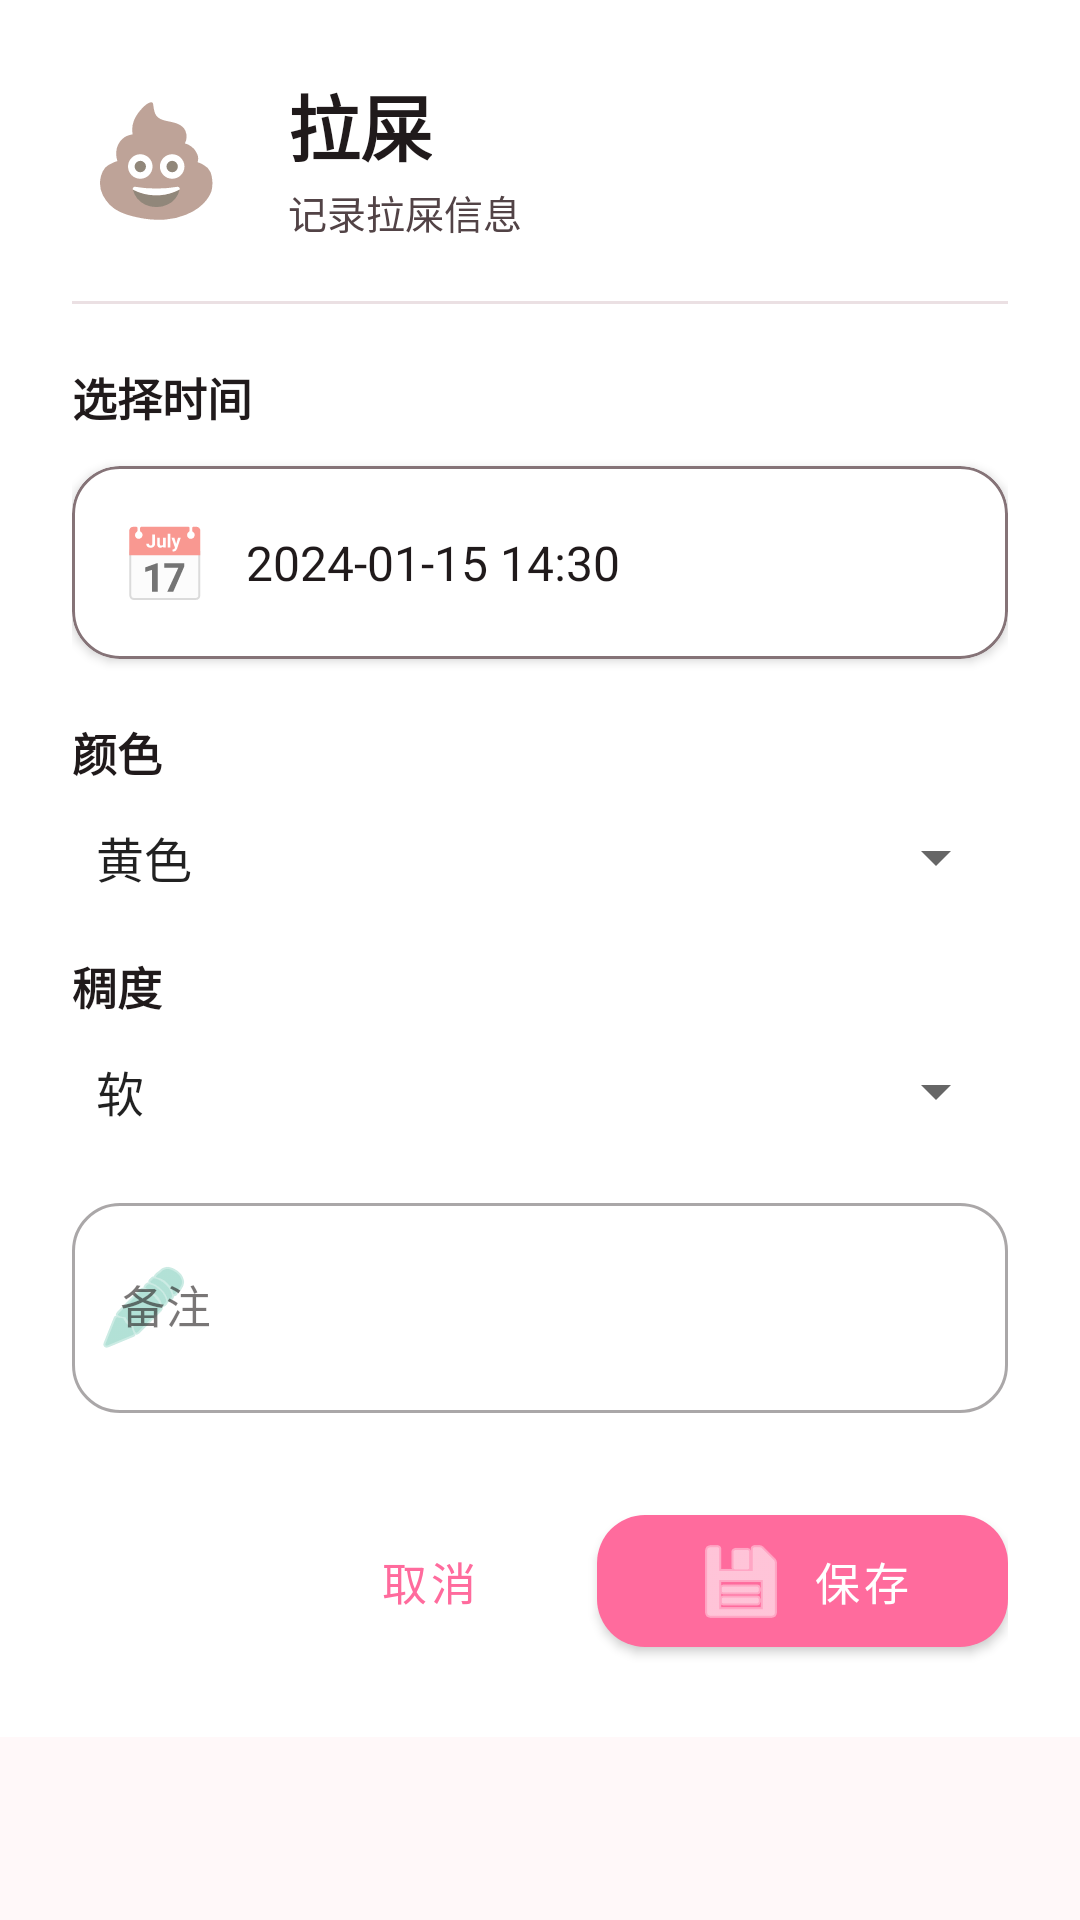

The Android layout XML behind this screen, and the referenced resources:
<!-- AndroidManifest.xml: application theme Theme.BabyTracker -->
<!-- res/layout/dialog_poop.xml -->
<?xml version="1.0" encoding="utf-8"?>
<ScrollView
    xmlns:android="http://schemas.android.com/apk/res/android"
    xmlns:app="http://schemas.android.com/apk/res-auto"
    android:layout_width="match_parent"
    android:layout_height="wrap_content">

    <LinearLayout
        android:layout_width="match_parent"
        android:layout_height="wrap_content"
        android:orientation="vertical"
        android:padding="24dp"
        android:background="@color/md_theme_light_surface">

        
        <LinearLayout
            android:layout_width="match_parent"
            android:layout_height="wrap_content"
            android:orientation="horizontal"
            android:gravity="center_vertical">

            <TextView
                android:layout_width="56dp"
                android:layout_height="56dp"
                android:text="💩"
                android:textSize="36sp"
                android:gravity="center"
                android:background="@drawable/dialog_icon_background"
                android:backgroundTint="@color/md_theme_light_tertiaryContainer"/>

            <LinearLayout
                android:layout_width="0dp"
                android:layout_height="wrap_content"
                android:layout_weight="1"
                android:orientation="vertical"
                android:layout_marginStart="16dp">

                <TextView
                    android:layout_width="wrap_content"
                    android:layout_height="wrap_content"
                    android:text="@string/poop"
                    android:textSize="24sp"
                    android:textStyle="bold"
                    android:textColor="@color/md_theme_light_onSurface"/>

                <TextView
                    android:layout_width="wrap_content"
                    android:layout_height="wrap_content"
                    android:text="记录拉屎信息"
                    android:textSize="13sp"
                    android:textColor="@color/md_theme_light_onSurfaceVariant"
                    android:layout_marginTop="2dp"/>

            </LinearLayout>

        </LinearLayout>

        
        <View
            android:layout_width="match_parent"
            android:layout_height="1dp"
            android:layout_marginTop="20dp"
            android:layout_marginBottom="20dp"
            android:background="@color/md_theme_light_outlineVariant"
            android:alpha="0.5"/>

        
        <TextView
            android:layout_width="wrap_content"
            android:layout_height="wrap_content"
            android:text="@string/select_time"
            android:textSize="15sp"
            android:textStyle="bold"
            android:textColor="@color/md_theme_light_onSurface"
            android:layout_marginBottom="12dp"/>

        <com.google.android.material.card.MaterialCardView
            android:layout_width="match_parent"
            android:layout_height="wrap_content"
            android:layout_marginBottom="20dp"
            app:cardCornerRadius="16dp"
            app:cardElevation="2dp"
            app:strokeWidth="1dp"
            app:strokeColor="@color/md_theme_light_outline">

            <LinearLayout
                android:layout_width="match_parent"
                android:layout_height="wrap_content"
                android:orientation="horizontal"
                android:padding="16dp"
                android:gravity="center_vertical">

                <TextView
                    android:layout_width="wrap_content"
                    android:layout_height="wrap_content"
                    android:text="📅"
                    android:textSize="24sp"
                    android:layout_marginEnd="12dp"/>

                <TextView
                    android:id="@+id/tvSelectedTime"
                    android:layout_width="0dp"
                    android:layout_height="wrap_content"
                    android:layout_weight="1"
                    android:text="2024-01-15 14:30"
                    android:textSize="16sp"
                    android:textColor="@color/md_theme_light_onSurface"/>

            </LinearLayout>

        </com.google.android.material.card.MaterialCardView>

        
        <TextView
            android:layout_width="wrap_content"
            android:layout_height="wrap_content"
            android:text="@string/poop_color"
            android:textSize="15sp"
            android:textStyle="bold"
            android:textColor="@color/md_theme_light_onSurface"
            android:layout_marginBottom="12dp"/>

        <Spinner
            android:id="@+id/spinnerColor"
            android:layout_width="match_parent"
            android:layout_height="wrap_content"
            android:layout_marginBottom="20dp"
            android:entries="@array/poop_colors"/>

        
        <TextView
            android:layout_width="wrap_content"
            android:layout_height="wrap_content"
            android:text="@string/poop_consistency"
            android:textSize="15sp"
            android:textStyle="bold"
            android:textColor="@color/md_theme_light_onSurface"
            android:layout_marginBottom="12dp"/>

        <Spinner
            android:id="@+id/spinnerConsistency"
            android:layout_width="match_parent"
            android:layout_height="wrap_content"
            android:layout_marginBottom="20dp"
            android:entries="@array/poop_consistency"/>

        
        <com.google.android.material.textfield.TextInputLayout
            style="@style/Widget.MaterialComponents.TextInputLayout.OutlinedBox"
            android:layout_width="match_parent"
            android:layout_height="wrap_content"
            android:hint="@string/notes"
            app:boxCornerRadiusTopStart="16dp"
            app:boxCornerRadiusTopEnd="16dp"
            app:boxCornerRadiusBottomStart="16dp"
            app:boxCornerRadiusBottomEnd="16dp"
            app:startIconDrawable="@android:drawable/ic_menu_edit"
            app:startIconTint="@color/md_theme_light_secondary">

            <com.google.android.material.textfield.TextInputEditText
                android:id="@+id/etNotes"
                android:layout_width="match_parent"
                android:layout_height="wrap_content"
                android:inputType="textCapSentences|textMultiLine"
                android:minLines="2"
                android:maxLines="4"
                android:textSize="15sp"
                android:padding="16dp"/>

        </com.google.android.material.textfield.TextInputLayout>

        
        <LinearLayout
            android:layout_width="match_parent"
            android:layout_height="wrap_content"
            android:layout_marginTop="28dp"
            android:orientation="horizontal"
            android:gravity="end">

            <com.google.android.material.button.MaterialButton
                android:id="@+id/btnCancel"
                style="@style/Widget.MaterialComponents.Button.TextButton"
                android:layout_width="wrap_content"
                android:layout_height="56dp"
                android:text="@string/cancel"
                android:textSize="15sp"
                android:paddingHorizontal="24dp"
                app:cornerRadius="16dp"/>

            <com.google.android.material.button.MaterialButton
                android:id="@+id/btnSave"
                style="@style/Widget.MaterialComponents.Button"
                android:layout_width="wrap_content"
                android:layout_height="56dp"
                android:layout_marginStart="12dp"
                android:text="@string/save"
                android:textSize="15sp"
                android:paddingHorizontal="32dp"
                app:cornerRadius="16dp"
                app:icon="@android:drawable/ic_menu_save"
                app:iconGravity="textStart"/>

        </LinearLayout>

    </LinearLayout>

</ScrollView>
<!-- resources referenced by this layout -->
<resources>
  <string-array name="poop_colors">
          <item>黄色</item>
          <item>绿色</item>
          <item>棕色</item>
          <item>其他</item>
      </string-array>
  <string-array name="poop_consistency">
          <item>软</item>
          <item>正常</item>
          <item>硬</item>
          <item>稀</item>
      </string-array>
  <color name="md_theme_light_onSurface">#201A1B</color>
  <color name="md_theme_light_onSurfaceVariant">#524346</color>
  <color name="md_theme_light_outline">#857377</color>
  <color name="md_theme_light_outlineVariant">#D7C2C7</color>
  <color name="md_theme_light_secondary">#7FCDBB</color>
  <color name="md_theme_light_surface">#FFFFFF</color>
  <color name="md_theme_light_tertiaryContainer">#FFDCC5</color>
  <string name="cancel">取消</string>
  <string name="notes">备注</string>
  <string name="poop">拉屎</string>
  <string name="poop_color">颜色</string>
  <string name="poop_consistency">稠度</string>
  <string name="save">保存</string>
  <string name="select_time">选择时间</string>
  <style name="Theme.BabyTracker" parent="Theme.MaterialComponents.Light.NoActionBar">
          
          <item name="colorPrimary">@color/md_theme_light_primary</item>
          <item name="colorPrimaryVariant">@color/purple_700</item>
          <item name="colorOnPrimary">@color/md_theme_light_onPrimary</item>
  
          
          <item name="colorSecondary">@color/md_theme_light_secondary</item>
          <item name="colorSecondaryVariant">@color/teal_700</item>
          <item name="colorOnSecondary">@color/md_theme_light_onSecondary</item>
  
          
          <item name="android:colorBackground">@color/md_theme_light_background</item>
          <item name="colorSurface">@color/md_theme_light_surface</item>
          <item name="colorOnSurface">@color/md_theme_light_onSurface</item>
          <item name="colorError">@color/md_theme_light_error</item>
  
          
          <item name="android:statusBarColor">@color/md_theme_light_background</item>
          <item name="android:windowLightStatusBar">true</item>
          <item name="android:navigationBarColor">@color/md_theme_light_background</item>
  
          
          <item name="shapeAppearanceSmallComponent">@style/ShapeAppearance.BabyTracker.SmallComponent</item>
          <item name="shapeAppearanceMediumComponent">@style/ShapeAppearance.BabyTracker.MediumComponent</item>
      </style>
  <color name="md_theme_light_primary">#FF6B9D</color>
  <color name="purple_700">#E05589</color>
  <color name="md_theme_light_onPrimary">#FFFFFF</color>
  <color name="teal_700">#5BA897</color>
  <color name="md_theme_light_onSecondary">#FFFFFF</color>
  <color name="md_theme_light_background">#FFF8F9</color>
  <color name="md_theme_light_error">#FF5449</color>
  <style name="ShapeAppearance.BabyTracker.SmallComponent" parent="ShapeAppearance.MaterialComponents.SmallComponent">
          <item name="cornerFamily">rounded</item>
          <item name="cornerSize">16dp</item>
      </style>
  <style name="ShapeAppearance.BabyTracker.MediumComponent" parent="ShapeAppearance.MaterialComponents.MediumComponent">
          <item name="cornerFamily">rounded</item>
          <item name="cornerSize">20dp</item>
      </style>
</resources>
